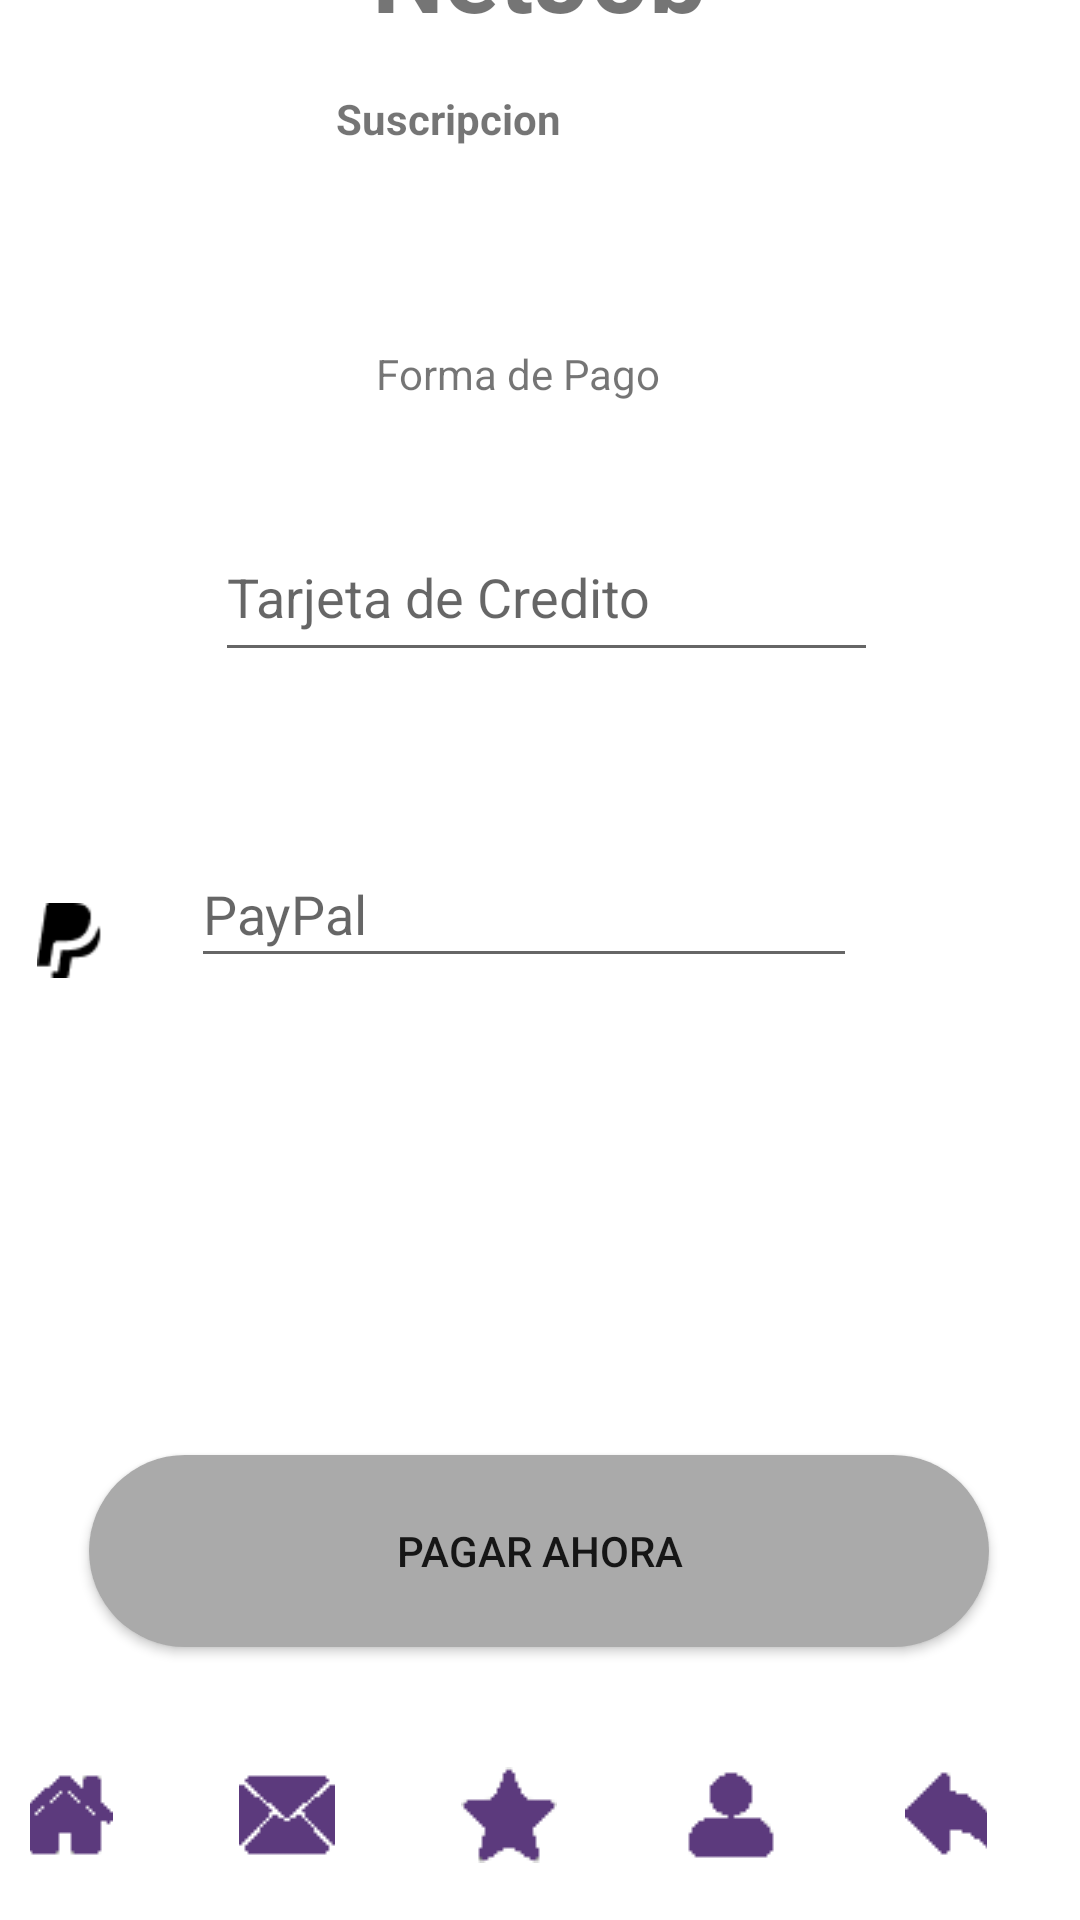

Here is an Android app screen rendered from its layout file. Give the layout XML and the strings, colors and styles it references.
<!-- AndroidManifest.xml: application theme Theme.NetJob -->
<!-- res/layout/activity_forma_pago.xml -->
<?xml version="1.0" encoding="utf-8"?>
<androidx.constraintlayout.widget.ConstraintLayout xmlns:android="http://schemas.android.com/apk/res/android"
    xmlns:app="http://schemas.android.com/apk/res-auto"
    xmlns:tools="http://schemas.android.com/tools"
    android:layout_width="wrap_content"
    android:layout_height="match_parent"
    tools:context=".FormaPago">


    <TextView
        android:id="@+id/textView"
        android:layout_width="224dp"
        android:layout_height="57dp"
        android:layout_marginStart="93dp"
        android:layout_marginTop="70dp"
        android:layout_marginEnd="94dp"
        android:layout_marginBottom="5dp"
        android:text="NetJob"
        android:textAlignment="center"
        android:textSize="34sp"
        android:textStyle="bold"
        app:layout_constraintBottom_toTopOf="@+id/textView3"
        app:layout_constraintEnd_toEndOf="parent"
        app:layout_constraintStart_toStartOf="parent"
        app:layout_constraintTop_toTopOf="parent" />

    <TextView
        android:id="@+id/textView3"
        android:layout_width="213dp"
        android:layout_height="33dp"
        android:layout_marginStart="94dp"
        android:layout_marginEnd="104dp"
        android:layout_marginBottom="52dp"
        android:text="Suscripcion"
        android:textAlignment="center"
        android:textStyle="bold"
        app:layout_constraintBottom_toTopOf="@+id/textView2"
        app:layout_constraintEnd_toEndOf="parent"
        app:layout_constraintHorizontal_bias="1.0"
        app:layout_constraintStart_toStartOf="parent"
        app:layout_constraintTop_toBottomOf="@+id/textView" />

    <EditText
        android:id="@+id/editText"
        android:layout_width="221dp"
        android:layout_height="53dp"
        android:layout_marginEnd="93dp"
        android:layout_marginBottom="56dp"
        android:ems="10"
        android:hint="Tarjeta de Credito"
        android:inputType="number"
        android:minHeight="48dp"
        android:textAlignment="textStart"
        app:layout_constraintBottom_toTopOf="@+id/editText2"
        app:layout_constraintEnd_toEndOf="parent"
        app:layout_constraintStart_toEndOf="@+id/imageView" />

    <Button
        android:id="@+id/button"
        android:layout_width="300dp"
        android:layout_height="64dp"
        android:layout_marginStart="55dp"
        android:layout_marginEnd="56dp"
        android:layout_marginBottom="21dp"
        android:background="@drawable/button_rounded"
        android:text="Pagar Ahora"
        app:layout_constraintBottom_toTopOf="@+id/linearLayout4"
        app:layout_constraintEnd_toEndOf="parent"
        app:layout_constraintStart_toStartOf="parent" />

    <LinearLayout
        android:id="@+id/linearLayout4"
        android:layout_width="match_parent"
        android:layout_height="wrap_content"
        android:layout_marginEnd="21dp"
        android:alpha="1"
        android:background="@color/white"
        android:gravity="center"
        android:orientation="horizontal"
        android:padding="10dp"
        app:layout_constraintBottom_toBottomOf="parent"
        app:layout_constraintEnd_toEndOf="parent"
        app:layout_constraintStart_toStartOf="parent">

        <ImageButton
            android:id="@+id/imageButton"
            android:layout_width="50dp"
            android:layout_height="50dp"
            android:layout_marginHorizontal="12dp"
            android:background="@color/design_default_color_on_primary"
            android:onClick="BtnHome"
            android:src="@drawable/inicio"></ImageButton>

        <ImageButton
            android:id="@+id/imageButton1"
            android:layout_width="50dp"
            android:layout_height="50dp"
            android:layout_marginHorizontal="12dp"
            android:background="@color/design_default_color_on_primary"
            android:onClick="BtnBuzon"
            android:src="@drawable/buzon"></ImageButton>


        <ImageButton
            android:id="@+id/imageButton3"
            android:layout_width="50dp"
            android:layout_height="50dp"
            android:layout_marginHorizontal="12dp"
            android:background="@color/design_default_color_on_primary"
            android:onClick="BtnFavoritos"
            android:src="@drawable/favorito"></ImageButton>

        <ImageButton
            android:id="@+id/imageButton4"
            android:layout_width="50dp"
            android:layout_height="50dp"
            android:layout_marginHorizontal="12dp"
            android:background="@color/design_default_color_on_primary"
            android:onClick="BtnPerfil"
            android:src="@drawable/perfil"></ImageButton>

        <ImageButton
            android:id="@+id/imageButton2"
            android:layout_width="50dp"
            android:layout_height="50dp"
            android:layout_marginHorizontal="12dp"
            android:background="@color/design_default_color_on_primary"
            android:onClick="BtnBuscar"
            android:src="@drawable/back"></ImageButton>
    </LinearLayout>

    <TextView
        android:id="@+id/textView2"
        android:layout_width="208dp"
        android:layout_height="20dp"
        android:layout_marginStart="94dp"
        android:layout_marginEnd="109dp"
        android:layout_marginBottom="138dp"
        android:text="Forma de Pago"
        android:textAlignment="center"
        app:layout_constraintBottom_toTopOf="@+id/editText"
        app:layout_constraintEnd_toEndOf="parent"
        app:layout_constraintStart_toStartOf="parent"
        app:layout_constraintTop_toBottomOf="@+id/textView3" />

    <ImageView
        android:id="@+id/imageView"
        android:layout_width="81dp"
        android:layout_height="25dp"
        android:layout_marginHorizontal="12dp"
        android:layout_marginStart="16dp"
        android:layout_marginBottom="56dp"
        android:background="@color/design_default_color_on_primary"
        android:src="@drawable/img"
        app:layout_constraintBottom_toTopOf="@+id/editText2"
        app:layout_constraintEnd_toStartOf="@+id/editText"
        app:layout_constraintStart_toStartOf="parent">

    </ImageView>

    <ImageView
        android:id="@+id/imageView2"
        android:layout_width="81dp"
        android:layout_height="25dp"
        android:layout_marginBottom="159dp"
        android:src="@drawable/img_1"
        app:layout_constraintBottom_toTopOf="@+id/button"
        app:layout_constraintEnd_toStartOf="@+id/editText2"
        app:layout_constraintStart_toStartOf="parent">

    </ImageView>

    <EditText
        android:id="@+id/editText2"
        android:layout_width="222dp"
        android:layout_height="46dp"
        android:layout_marginEnd="92dp"
        android:layout_marginBottom="159dp"
        android:ems="10"
        android:hint="PayPal"
        android:inputType="number"
        android:minHeight="48dp"
        android:textAlignment="textStart"
        app:layout_constraintBottom_toTopOf="@+id/button"
        app:layout_constraintEnd_toEndOf="parent"
        app:layout_constraintStart_toEndOf="@+id/imageView2" />


</androidx.constraintlayout.widget.ConstraintLayout>
<!-- resources referenced by this layout -->
<resources>
  <!-- drawable back: png bitmap (drawable, 405 bytes) -->
  <!-- drawable button_rounded (drawable) -->
  <?xml version="1.0" encoding="utf-8"?>
  <shape xmlns:android="http://schemas.android.com/apk/res/android">
      <corners android:radius="300dp"/>
      <solid android:color="@android:color/darker_gray"/>
  </shape>
  <!-- drawable buzon: png bitmap (drawable, 467 bytes) -->
  <!-- drawable favorito: png bitmap (drawable, 490 bytes) -->
  <!-- drawable img_1: png bitmap (drawable-v24, 454 bytes) -->
  <!-- drawable inicio: png bitmap (drawable, 393 bytes) -->
  <!-- drawable perfil: png bitmap (drawable, 380 bytes) -->
  <style name="Theme.NetJob" parent="Theme.MaterialComponents.DayNight.DarkActionBar">
          
          <item name="colorPrimary">#623A7D</item>
          <item name="colorPrimaryVariant">#5C3A7D</item>
          <item name="colorOnPrimary">#E6E6FA</item>
          
          <item name="colorSecondary">#5C3A7D</item>
          <item name="colorSecondaryVariant">@color/teal_700</item>
          <item name="colorOnSecondary">@color/black</item>
          
          <item name="android:statusBarColor" tools:targetApi="l">?attr/colorPrimaryVariant</item>
          
      </style>
  <!-- not gathered from this repository: default colours our renderer supplied (Android Studio template values) -->
  <color name="teal_700">#FF018786</color>
  <color name="black">#FF000000</color>
  <color name="white">#FFFFFFFF</color>
</resources>
